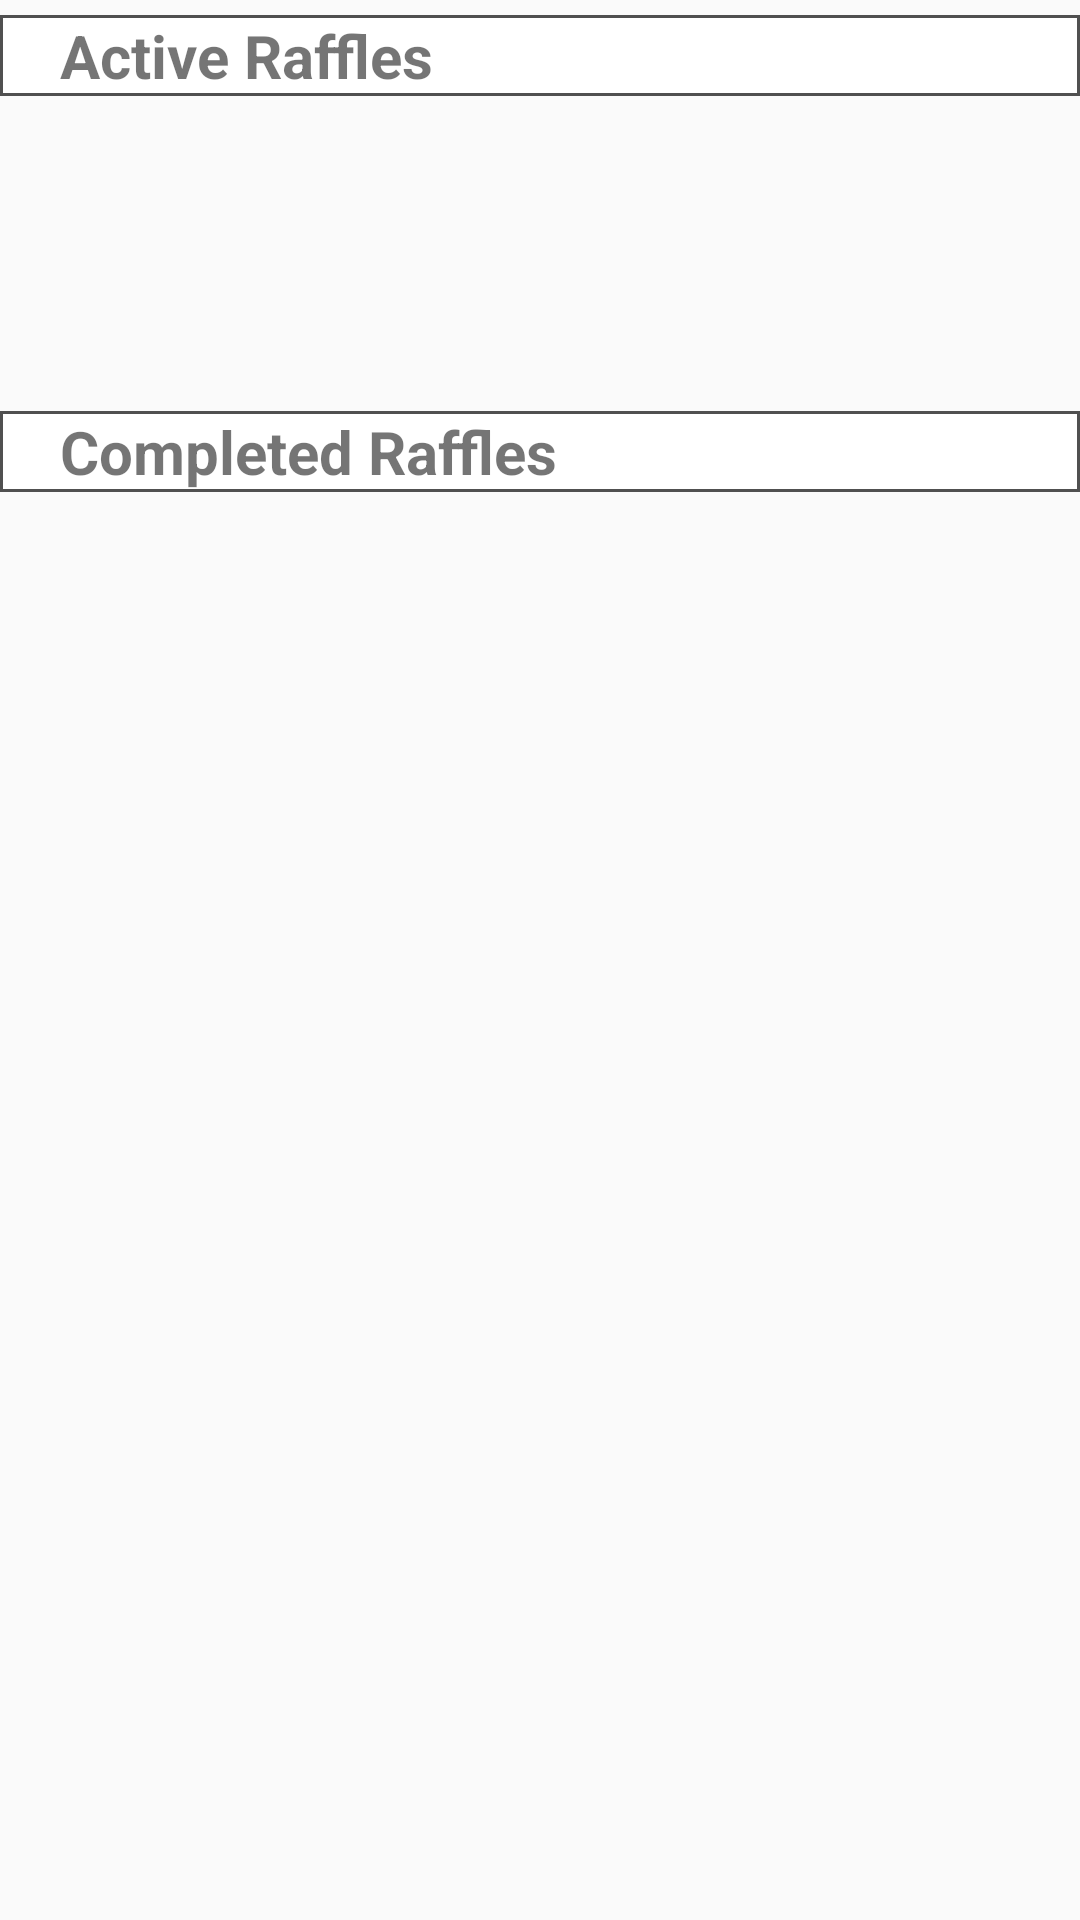

Write the Android layout XML for this screen, with the resource values it uses.
<!-- AndroidManifest.xml: application theme AppTheme -->
<!-- res/layout/completed_raffles_layout.xml -->
<?xml version="1.0" encoding="utf-8"?>
<LinearLayout
    xmlns:android="http://schemas.android.com/apk/res/android"
    xmlns:app="http://schemas.android.com/apk/res-auto"
    android:layout_width="match_parent"
    android:orientation="vertical"
    android:layout_height="match_parent">

        <TextView
            android:layout_width="match_parent"
            android:layout_height="wrap_content"
            android:textSize="20sp"
            android:textStyle="bold"
            android:background="@drawable/my_border"
            android:paddingLeft="20dp"
            android:layout_marginTop="5dp"
            android:text="Active Raffles"/>

        <android.support.v7.widget.RecyclerView
            android:layout_width="match_parent"
            android:layout_height="100dp"
            android:id="@+id/completedRafflesWin">

        </android.support.v7.widget.RecyclerView>

        <TextView
            android:layout_width="match_parent"
            android:layout_height="wrap_content"
            android:background="@drawable/my_border"
            android:textStyle="bold"
            android:paddingLeft="20dp"
            android:layout_marginTop="5dp"
            android:textSize="20sp"
            android:text="Completed Raffles"/>

        <android.support.v7.widget.RecyclerView
            android:layout_width="match_parent"
            android:layout_height="wrap_content"
            android:id="@+id/completedRafflesLose">

        </android.support.v7.widget.RecyclerView>

</LinearLayout>
<!-- resources referenced by this layout -->
<resources>
  <!-- drawable my_border (drawable) -->
  <?xml version="1.0" encoding="utf-8"?>
  <shape xmlns:android="http://schemas.android.com/apk/res/android" android:shape="rectangle" >
      <solid android:color="@android:color/white" />
      <stroke android:width="1dip" android:color="#505050"/>
  </shape>
  <style name="AppTheme" parent="Theme.AppCompat.Light.DarkActionBar">
          
          <item name="colorPrimary">@color/colorPrimary</item>
          <item name="colorPrimaryDark">@color/colorPrimaryDark</item>
          <item name="colorAccent">@color/colorAccent</item>
      </style>
  <color name="colorPrimary">#607D8B</color>
  <color name="colorPrimaryDark">#455A64</color>
  <color name="colorAccent">#FF4081</color>
</resources>
